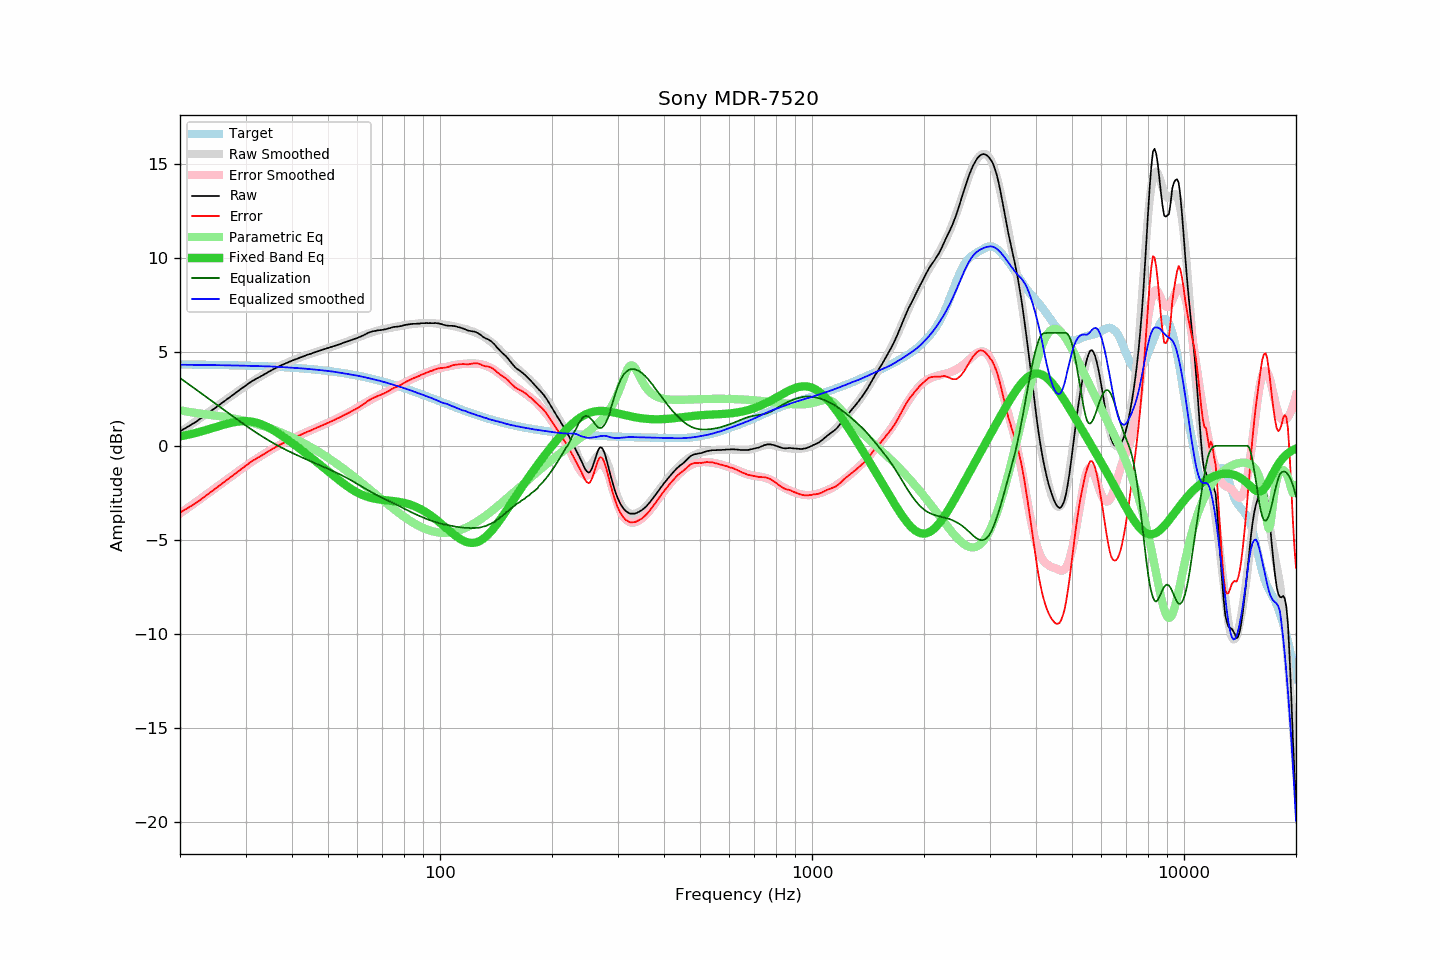

The file beside this chart, header and first rows:
frequency, raw, error, smoothed, error_smoothed, equalization, parametric_eq, equalized_raw, equalized_smoothed, target
20, 0.77, -3.55, 0.71, -3.60, 3.60, 0.50, 4.38, 4.31, 4.32
21, 1.01, -3.30, 1.00, -3.30, 3.30, 0.58, 4.32, 4.30, 4.32
22, 1.25, -3.06, 1.29, -3.01, 3.01, 0.68, 4.27, 4.30, 4.31
23, 1.52, -2.78, 1.56, -2.74, 2.74, 0.78, 4.26, 4.30, 4.31
24, 1.79, -2.51, 1.82, -2.47, 2.47, 0.89, 4.26, 4.29, 4.30
25, 2.04, -2.25, 2.07, -2.21, 2.21, 1.00, 4.26, 4.29, 4.30
26, 2.29, -2.00, 2.32, -1.97, 1.97, 1.10, 4.26, 4.28, 4.29
27, 2.53, -1.75, 2.54, -1.73, 1.73, 1.19, 4.26, 4.27, 4.28
28, 2.76, -1.51, 2.76, -1.50, 1.50, 1.26, 4.27, 4.27, 4.28
29, 2.98, -1.29, 2.97, -1.29, 1.29, 1.30, 4.27, 4.26, 4.27
30, 3.19, -1.07, 3.17, -1.09, 1.09, 1.31, 4.28, 4.25, 4.26
31, 3.39, -0.86, 3.36, -0.89, 0.89, 1.29, 4.29, 4.25, 4.25
32, 3.55, -0.69, 3.54, -0.71, 0.71, 1.23, 4.26, 4.25, 4.24
33, 3.69, -0.54, 3.70, -0.54, 0.54, 1.15, 4.23, 4.24, 4.24
34, 3.84, -0.38, 3.85, -0.38, 0.38, 1.04, 4.22, 4.23, 4.23
35, 3.98, -0.23, 3.99, -0.23, 0.23, 0.91, 4.21, 4.22, 4.21
36, 4.11, -0.09, 4.11, -0.09, 0.09, 0.77, 4.21, 4.20, 4.20
37, 4.23, 0.04, 4.23, 0.04, -0.04, 0.62, 4.20, 4.19, 4.19
38, 4.33, 0.16, 4.33, 0.16, -0.16, 0.47, 4.18, 4.18, 4.18
39, 4.43, 0.27, 4.43, 0.27, -0.27, 0.31, 4.17, 4.16, 4.17
40, 4.52, 0.37, 4.52, 0.37, -0.37, 0.15, 4.15, 4.15, 4.15
41, 4.60, 0.47, 4.61, 0.47, -0.47, -0.00, 4.13, 4.13, 4.14
42, 4.68, 0.56, 4.69, 0.57, -0.57, -0.16, 4.12, 4.12, 4.12
43, 4.76, 0.66, 4.76, 0.66, -0.66, -0.32, 4.11, 4.11, 4.11
44, 4.83, 0.74, 4.83, 0.75, -0.75, -0.47, 4.09, 4.09, 4.09
45, 4.89, 0.82, 4.90, 0.83, -0.83, -0.62, 4.06, 4.07, 4.07
46, 4.96, 0.91, 4.96, 0.91, -0.91, -0.77, 4.05, 4.05, 4.06
47, 5.02, 0.99, 5.03, 0.99, -0.99, -0.92, 4.03, 4.03, 4.04
48, 5.08, 1.07, 5.08, 1.07, -1.07, -1.07, 4.01, 4.02, 4.02
49, 5.14, 1.15, 5.14, 1.15, -1.15, -1.21, 4.00, 4.00, 4.00
50, 5.19, 1.22, 5.20, 1.22, -1.22, -1.35, 3.97, 3.98, 3.98
51, 5.25, 1.30, 5.26, 1.30, -1.30, -1.49, 3.95, 3.95, 3.95
52, 5.30, 1.37, 5.31, 1.38, -1.38, -1.63, 3.93, 3.93, 3.93
53, 5.36, 1.45, 5.36, 1.45, -1.45, -1.76, 3.91, 3.91, 3.91
54, 5.41, 1.53, 5.41, 1.53, -1.53, -1.89, 3.88, 3.88, 3.89
55, 5.47, 1.61, 5.47, 1.61, -1.61, -2.01, 3.86, 3.86, 3.86
56, 5.52, 1.69, 5.52, 1.69, -1.69, -2.12, 3.83, 3.83, 3.84
57, 5.57, 1.76, 5.58, 1.78, -1.78, -2.22, 3.80, 3.80, 3.81
58, 5.63, 1.85, 5.64, 1.86, -1.86, -2.32, 3.77, 3.78, 3.78
59, 5.68, 1.93, 5.70, 1.95, -1.95, -2.41, 3.74, 3.75, 3.76
60, 5.73, 2.00, 5.76, 2.03, -2.03, -2.49, 3.70, 3.72, 3.73
61, 5.79, 2.09, 5.81, 2.12, -2.12, -2.56, 3.68, 3.70, 3.70
62, 5.85, 2.18, 5.87, 2.20, -2.20, -2.62, 3.65, 3.67, 3.67
63, 5.92, 2.28, 5.92, 2.28, -2.28, -2.68, 3.64, 3.64, 3.64
64, 5.99, 2.38, 5.96, 2.36, -2.36, -2.72, 3.63, 3.61, 3.61
65, 6.04, 2.46, 6.01, 2.44, -2.44, -2.76, 3.61, 3.57, 3.58
66, 6.08, 2.53, 6.05, 2.51, -2.51, -2.79, 3.58, 3.54, 3.55
67, 6.10, 2.59, 6.09, 2.58, -2.58, -2.82, 3.53, 3.51, 3.52
68, 6.13, 2.65, 6.13, 2.64, -2.64, -2.84, 3.49, 3.48, 3.49
69, 6.14, 2.69, 6.16, 2.71, -2.71, -2.86, 3.44, 3.45, 3.45
70, 6.16, 2.75, 6.18, 2.77, -2.77, -2.87, 3.39, 3.42, 3.42
71, 6.18, 2.80, 6.21, 2.83, -2.83, -2.89, 3.36, 3.38, 3.39
72, 6.21, 2.86, 6.23, 2.89, -2.89, -2.90, 3.33, 3.34, 3.35
73, 6.24, 2.93, 6.25, 2.94, -2.94, -2.91, 3.30, 3.31, 3.32
74, 6.28, 3.00, 6.27, 3.00, -3.00, -2.92, 3.29, 3.27, 3.28
75, 6.31, 3.07, 6.29, 3.06, -3.06, -2.94, 3.26, 3.24, 3.25
76, 6.32, 3.11, 6.32, 3.11, -3.11, -2.95, 3.21, 3.21, 3.21
77, 6.33, 3.16, 6.34, 3.17, -3.17, -2.97, 3.16, 3.17, 3.18
78, 6.35, 3.21, 6.37, 3.23, -3.23, -2.99, 3.13, 3.14, 3.14
79, 6.37, 3.27, 6.39, 3.28, -3.28, -3.01, 3.09, 3.10, 3.10
... 553 more rows
